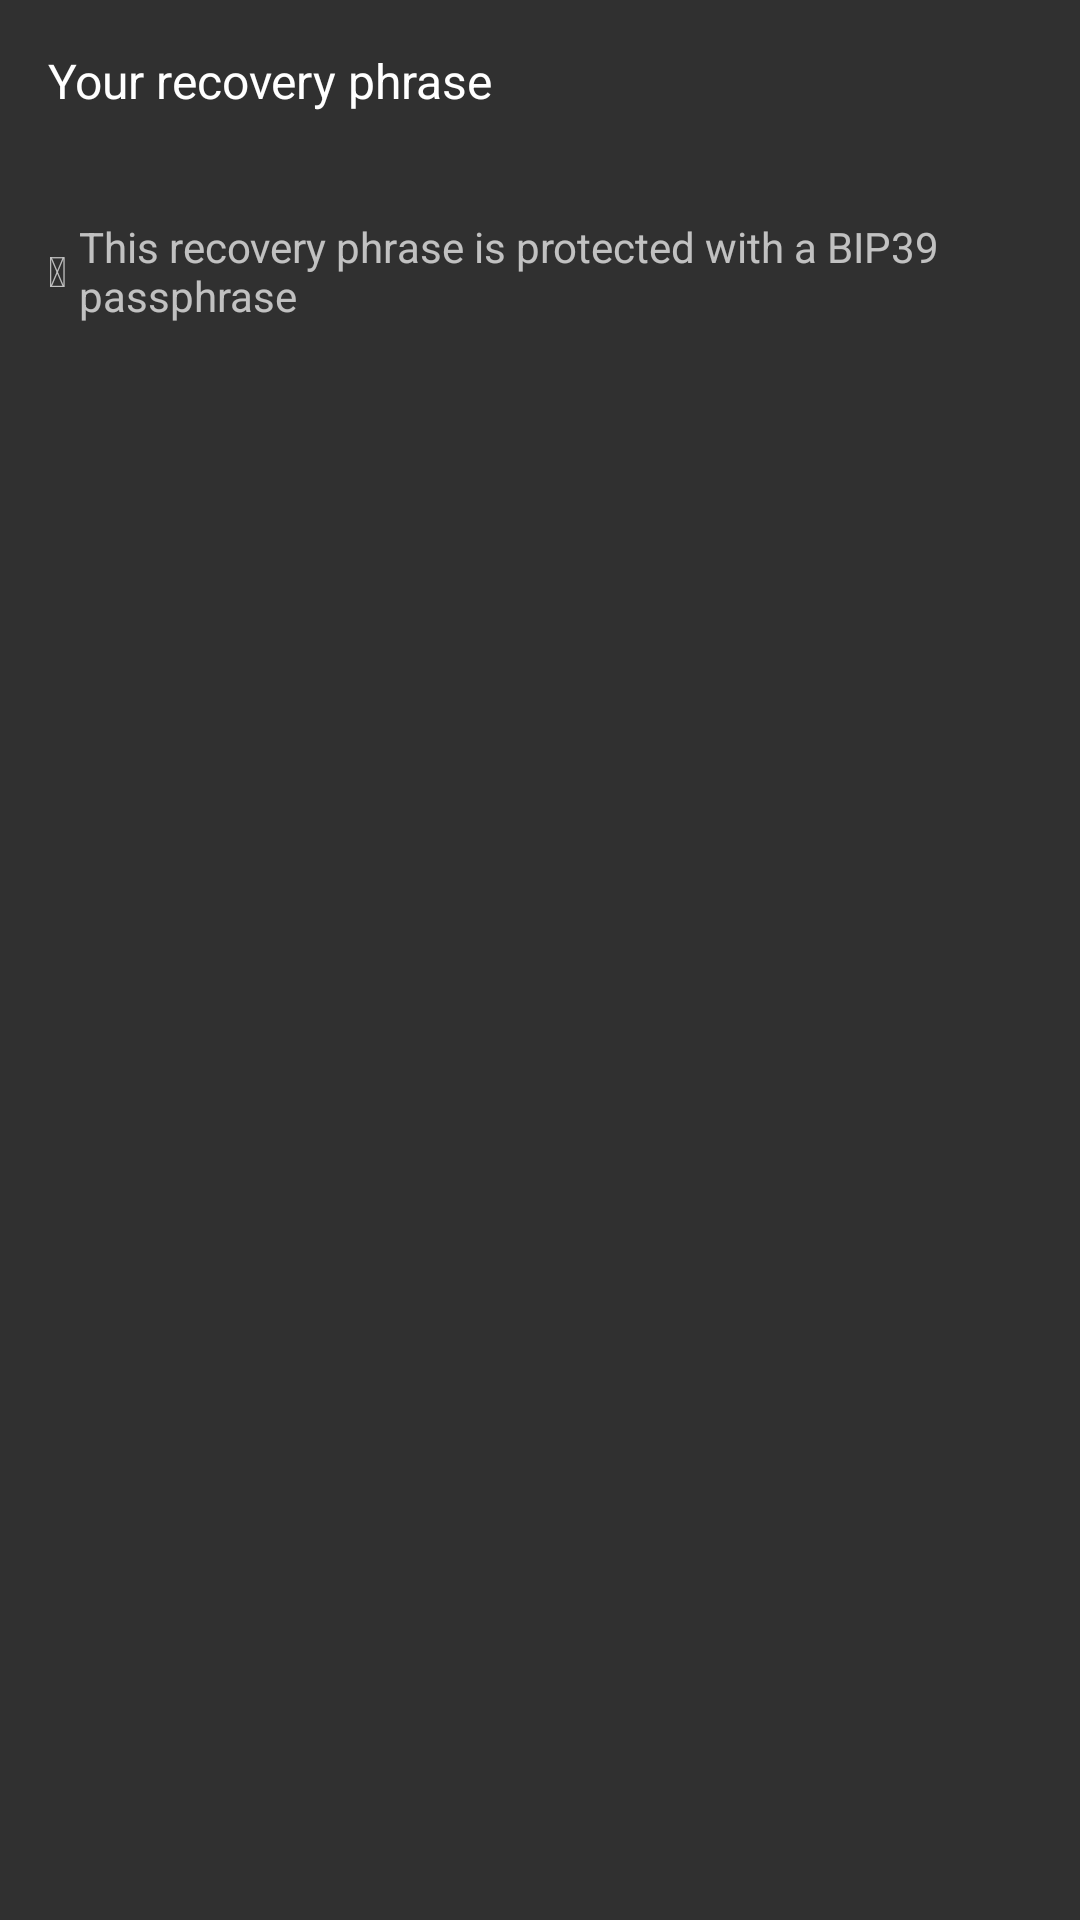

Here is an Android app screen rendered from its layout file. Give the layout XML and the strings, colors and styles it references.
<!-- AndroidManifest.xml: activity theme AppTheme -->
<!-- res/layout/fragment_show_seed.xml -->
<FrameLayout xmlns:android="http://schemas.android.com/apk/res/android"
    xmlns:tools="http://schemas.android.com/tools"
    android:layout_width="match_parent"
    android:layout_height="match_parent"
    tools:context="com.vergepay.wallet.ui.ShowSeedFragment">

    <ScrollView
        android:layout_width="match_parent"
        android:layout_height="match_parent"
        android:fillViewport="true">

        <LinearLayout
            android:layout_width="match_parent"
            android:layout_height="wrap_content"
            android:orientation="vertical"
            android:paddingBottom="@dimen/activity_vertical_margin"
            android:paddingLeft="@dimen/activity_horizontal_margin"
            android:paddingRight="@dimen/activity_horizontal_margin"
            android:paddingTop="@dimen/activity_vertical_margin">

            <LinearLayout
                android:id="@+id/show_seed_layout"
                android:layout_width="match_parent"
                android:layout_height="match_parent"
                android:orientation="vertical">

                <LinearLayout
                    android:layout_width="wrap_content"
                    android:layout_height="wrap_content"
                    android:orientation="vertical">

                    <TextView
                        style="@style/SecondaryText"
                        android:layout_width="wrap_content"
                        android:layout_height="wrap_content"
                        android:text="@string/seed_title" />

                    <TextView
                        android:id="@+id/seed"
                        style="@style/SeedText"
                        android:layout_width="wrap_content"
                        android:layout_height="wrap_content"
                        android:textIsSelectable="true"
                        tools:text="deliver broken make enrich core vendor ski help sock spy purse roast token jewel female" />


                    <LinearLayout
                        android:id="@+id/seed_password_protected"
                        android:orientation="horizontal"
                        android:layout_width="wrap_content"
                        android:layout_height="wrap_content"
                        android:gravity="center_vertical">
                        <TextView
                            android:id="@+id/seed_password_protected_lock"
                            android:layout_width="wrap_content"
                            android:layout_height="wrap_content"
                            android:text="@string/font_icon_lock_bip39"
                            android:layout_marginEnd="4dp"
                            android:layout_marginRight="4dp"
                            tools:text="CD" />
                        <TextView
                            android:layout_width="wrap_content"
                            android:layout_height="wrap_content"
                            android:text="@string/seed_password_protected"/>
                    </LinearLayout>

                </LinearLayout>

                <LinearLayout
                    android:layout_width="wrap_content"
                    android:layout_height="0dp"
                    android:layout_gravity="center_horizontal"
                    android:layout_weight="1"
                    android:gravity="center"
                    android:minWidth="500dp"
                    android:orientation="vertical">

                    <ImageView
                        android:id="@+id/qr_code_seed"
                        android:layout_width="@dimen/qr_code_size"
                        android:layout_height="@dimen/qr_code_size"
                        tools:background="@color/gray_87_text"
                        android:background="@color/qr_code_normal_bg"
                        android:layout_margin="@dimen/qr_code_margin" />


                </LinearLayout>
            </LinearLayout>

            <LinearLayout
                android:id="@+id/seed_encrypted_layout"
                android:layout_width="match_parent"
                android:layout_height="match_parent"
                android:orientation="vertical"
                android:gravity="center_vertical">

                <TextView
                    android:layout_width="wrap_content"
                    android:layout_height="wrap_content"
                    style="@style/NormalText"
                    android:layout_gravity="center_horizontal"
                    android:text="@string/wallet_locked_message" />

                <TextView
                    android:id="@+id/lock_icon"
                    style="@style/FontIconBig"
                    android:layout_width="@dimen/font_icon_bg_size"
                    android:layout_height="@dimen/font_icon_bg_size"
                    android:layout_gravity="center_horizontal"
                    android:layout_marginTop="@dimen/activity_vertical_margin"
                    android:layout_marginBottom="@dimen/activity_vertical_margin"
                    android:gravity="center"
                    android:text="@string/font_icon_lock_wallet"
                    tools:text="CD" />

                <TextView
                    style="@style/SmallHelpText"
                    android:layout_width="wrap_content"
                    android:layout_height="wrap_content"
                    android:layout_gravity="center_horizontal"
                    android:text="@string/touch_to_decrypt_wallet" />
            </LinearLayout>
        </LinearLayout>
    </ScrollView>
</FrameLayout>
<!-- resources referenced by this layout -->
<resources>
  <color name="gray_87_text">#dd000000</color>
  <color name="qr_code_normal_bg">#00000000</color>
  <dimen name="activity_horizontal_margin">16dp</dimen>
  <dimen name="activity_vertical_margin">16dp</dimen>
  <dimen name="font_icon_bg_size">50dp</dimen>
  <dimen name="qr_code_margin">16dp</dimen>
  <dimen name="qr_code_size">192dp</dimen>
  <string name="font_icon_lock_bip39" translatable="false"></string>
  <string name="font_icon_lock_wallet" translatable="false"></string>
  <string name="seed_password_protected">This recovery phrase is protected with a BIP39 passphrase</string>
  <string name="seed_title">Your recovery phrase</string>
  <string name="touch_to_decrypt_wallet">Touch to unlock</string>
  <string name="wallet_locked_message">Your wallet is locked</string>
  <style name="FontIconBig" parent="NormalText">
          <item name="android:textSize">@dimen/font_icon_text_size</item>
          <item name="android:textColor">@color/font_icon_fg_color</item>
          <item name="android:background">@drawable/font_icon_bg</item>
          <item name="android:gravity">center_horizontal|center_vertical</item>
      </style>
  <style name="NormalText" parent="@android:style/TextAppearance">
          <item name="android:textColor">@color/white</item>
          <item name="android:textColorLink">@color/white</item>
      </style>
  <style name="SecondaryText" parent="@android:style/TextAppearance">
          <item name="android:textColor">@color/white</item>
      </style>
  <style name="SeedText" parent="">
          <item name="android:textColor">@color/white</item>
          <item name="android:textSize">@dimen/seed_text_size</item>
      </style>
  <style name="SmallHelpText" parent="SecondaryText">
          <item name="android:textSize">@dimen/caption</item>
      </style>
  <style name="AppTheme" parent="Theme.AppCompat">
          
          <item name="colorPrimary">@color/primary_800</item>
  
          
          <item name="colorPrimaryDark">@color/primary_900</item>
  
          
          <item name="colorAccent">@color/accent</item>
  
          <item name="android:windowContentOverlay">@null</item>
      </style>
  <dimen name="font_icon_text_size">24sp</dimen>
  <color name="font_icon_fg_color">@color/white_almost</color>
  <color name="white">#FFFFFF</color>
  <dimen name="seed_text_size">26sp</dimen>
  <dimen name="caption">12sp</dimen>
  <color name="primary_800">#262626</color>
  <color name="primary_900">#212121</color>
  <color name="accent">#0091EA</color>
  <color name="white_almost">#F3F3F3</color>
</resources>
